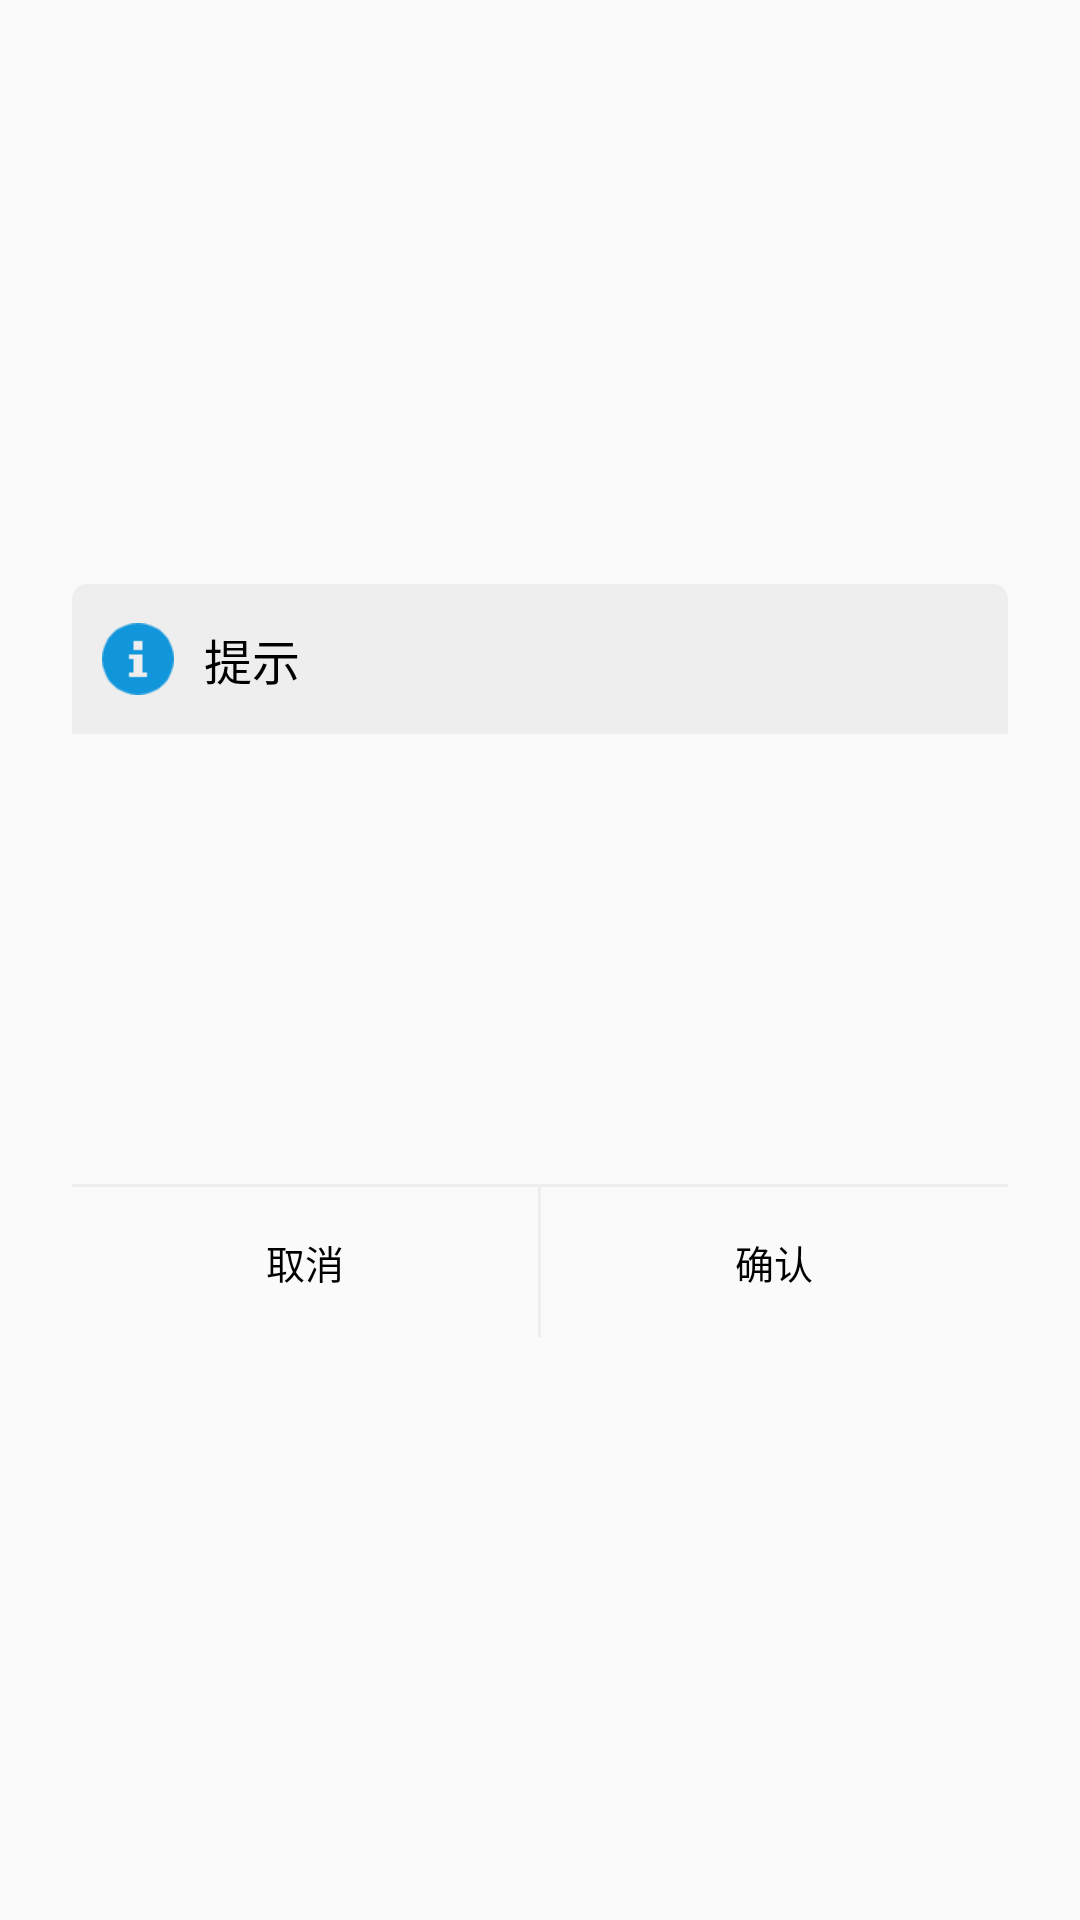

Produce the Android XML layout that renders to this screen, including the resource entries it uses.
<!-- AndroidManifest.xml: application theme AppTheme -->
<!-- res/layout/frag_content_dialog.xml -->
<?xml version="1.0" encoding="utf-8"?>

<androidx.constraintlayout.widget.ConstraintLayout xmlns:android="http://schemas.android.com/apk/res/android"
    xmlns:app="http://schemas.android.com/apk/res-auto"
    android:layout_width="match_parent"
    android:layout_height="match_parent">

    <LinearLayout
        android:layout_width="match_parent"
        android:layout_height="wrap_content"
        android:layout_margin="@dimen/edge_dialog_margin"
        android:background="@drawable/bg_white_rund_dp5"
        android:orientation="vertical"
        app:layout_constraintBottom_toBottomOf="parent"
        app:layout_constraintTop_toTopOf="parent">

        <TextView
            android:layout_width="match_parent"
            android:layout_height="50dp"
            android:background="@drawable/bg_gray_top_rund_dp5"
            android:gravity="center_vertical"
            android:paddingLeft="@dimen/edge_dist"
            android:paddingRight="@dimen/edge_dist"
            android:text="@string/hint"
            android:drawableLeft="@drawable/icon_prompt"
            android:theme="@style/h1TextTheme"
            android:drawablePadding="@dimen/edge_dist"/>

        <TextView
            android:id="@+id/tv_content"
            android:layout_width="match_parent"
            android:layout_height="wrap_content"
            android:gravity="left|top"
            android:minHeight="150dp"
            android:padding="@dimen/edge_dist"
            android:textColor="@color/black_text"
            android:theme="@style/smallTextTheme" />

        <View
            android:layout_width="match_parent"
            android:layout_height="1dp"
            android:background="@color/gray" />

        <LinearLayout
            android:layout_width="match_parent"
            android:layout_height="50dp"
            android:orientation="horizontal">

            <TextView
                android:id="@+id/cancel"
                android:layout_width="0dp"
                android:layout_height="match_parent"
                android:layout_weight="1"
                android:gravity="center"
                android:text="取消"
                android:theme="@style/smallTextTheme" />

            <View
                android:layout_width="1dp"
                android:layout_height="match_parent"
                android:background="@color/gray" />

            <TextView
                android:id="@+id/confirm"
                android:layout_width="0dp"
                android:layout_height="match_parent"
                android:layout_weight="1"
                android:gravity="center"
                android:text="确认"
                android:theme="@style/smallTextTheme" />

        </LinearLayout>
    </LinearLayout>

</androidx.constraintlayout.widget.ConstraintLayout>
<!-- resources referenced by this layout -->
<resources>
  <color name="black_text">#000000</color>
  <color name="gray">#EEEEEE</color>
  <dimen name="edge_dialog_margin">24dp</dimen>
  <dimen name="edge_dist">10dp</dimen>
  <!-- drawable bg_gray_top_rund_dp5 (drawable) -->
  <?xml version="1.0" encoding="utf-8"?>
  
  <shape xmlns:android="http://schemas.android.com/apk/res/android"
      android:shape="rectangle">
      <corners
          android:topLeftRadius="5dp"
          android:topRightRadius="5dp" />
      <solid android:color="@color/gray" />
  </shape>
  <!-- drawable icon_prompt: png bitmap (drawable-xhdpi, 993 bytes) -->
  <string name="hint">提示</string>
  <style name="h1TextTheme" parent="textTheme">
          <item name="android:textSize">16sp</item>
      </style>
  <style name="smallTextTheme" parent="textTheme">
          <item name="android:textSize">13sp</item>
      </style>
  <style name="AppTheme" parent="BaseTheme">
          
          <item name="android:backgroundDimAmount">0.6</item>
          
          <item name="android:windowNoTitle">true</item>
          
          <item name="android:windowBackground">@color/windowBackground</item>
          
          <item name="android:textColorHint">@color/gray_text</item>
      </style>
  <style name="textTheme">
          <item name="android:textColor">@color/black_text</item>
          <item name="android:gravity">center_vertical</item>
          <item name="android:ellipsize">end</item>
      </style>
  <color name="windowBackground">#fffafafa</color>
  <color name="gray_text">#999999</color>
</resources>
